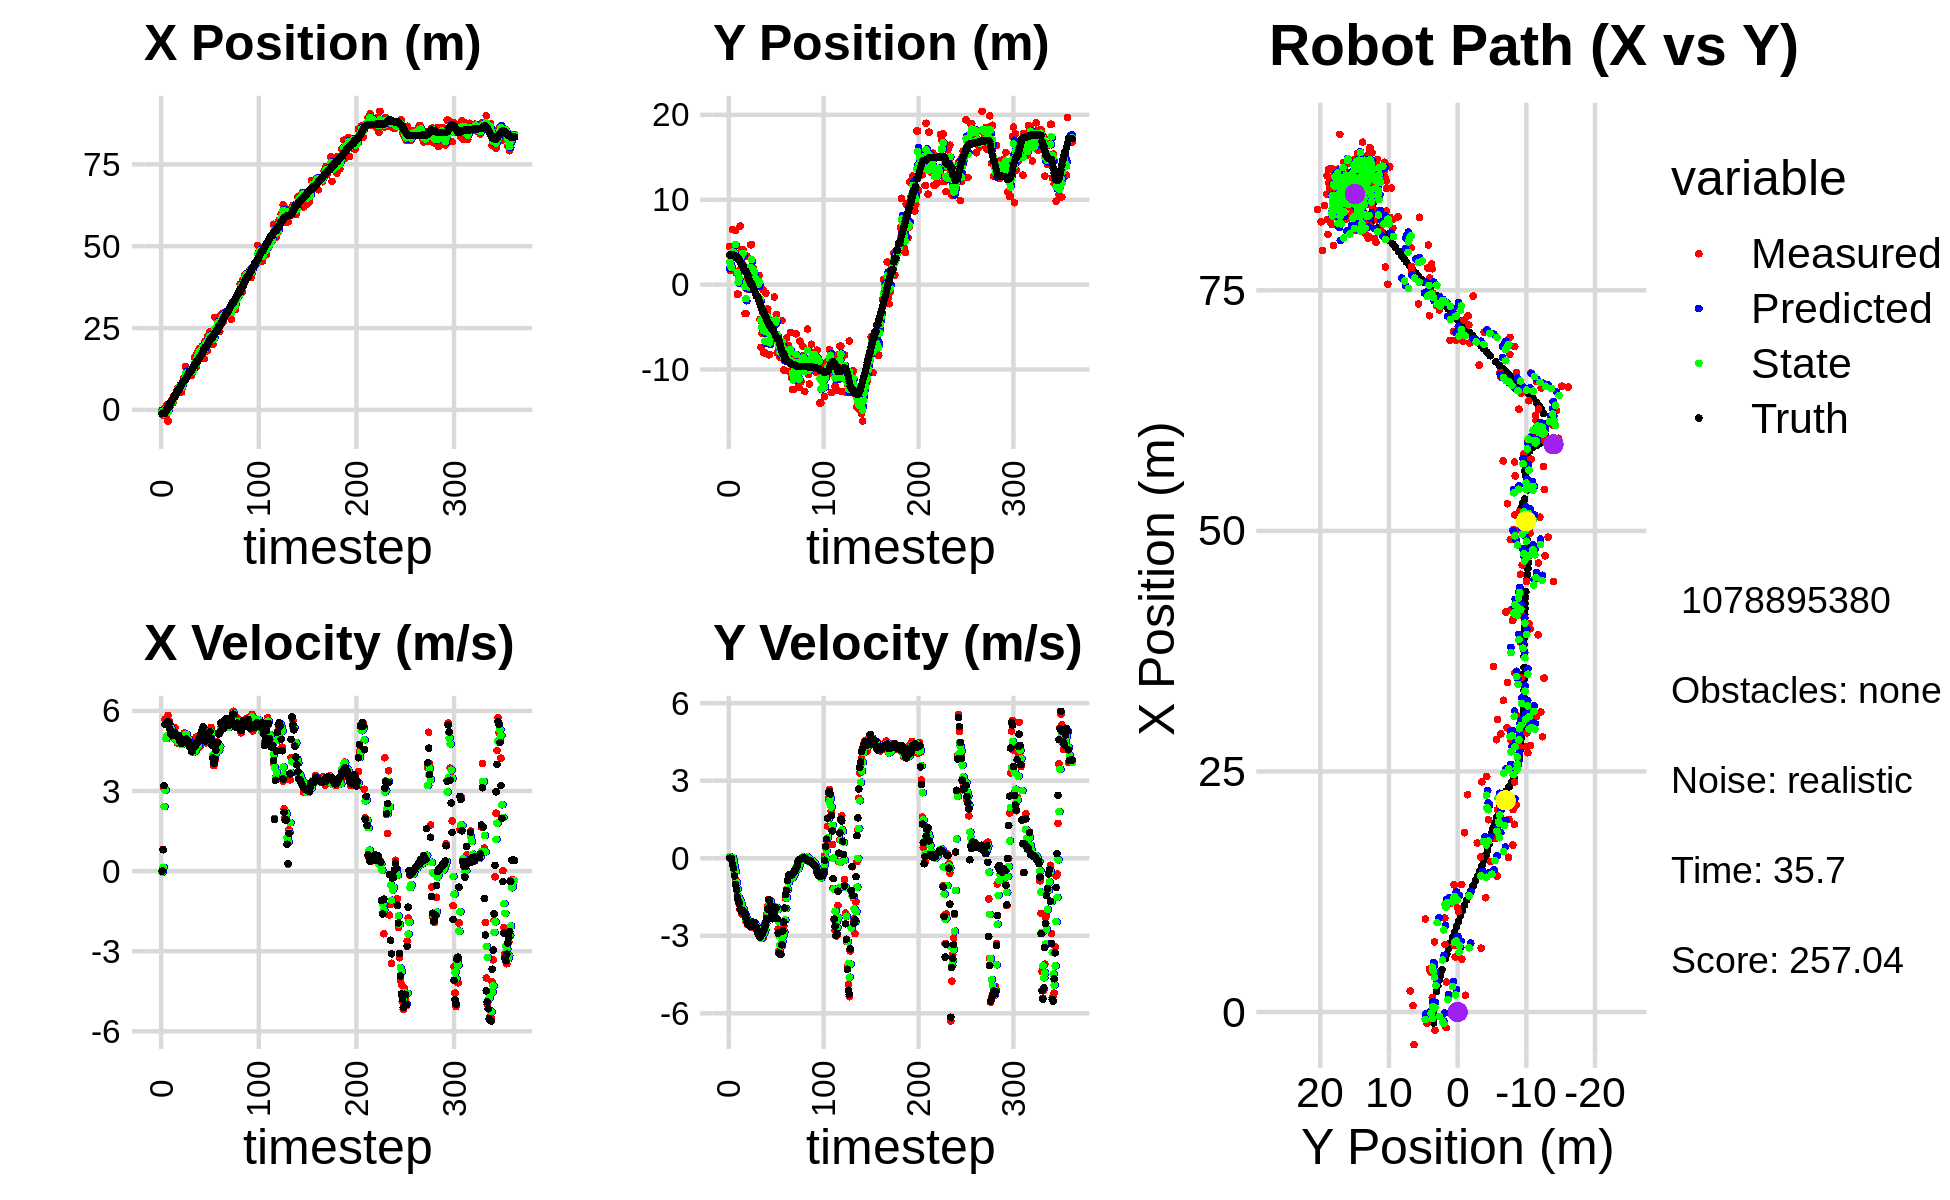

The data file committed next to this chart (first rows):
-1.991767287063280767e-01, 3.151736736416830720e+00, 0.000000000000000000e+00, 0.000000000000000000e+00, 0.000000000000000000e+00, 0.000000000000000000e+00, 0.000000000000000000e+00, 0.000000000000000000e+00, -1.119707770587018841e-01, 1.889091762525523688e+00, 0.000000000000000000e+00, 0.000000000000000000e+00, -1.144914269572344656e+00, 3.492596149911153525e+00, 0.000000000000000000e+00, 0.000000000000000000e+00, 0.000000000000000000e+00, -6.186092650750651956e-05
-1.165797105259033017e+00, 4.485557734861377099e+00, 0.000000000000000000e+00, 0.000000000000000000e+00, -1.119707770587018841e-01, 1.889091762525523688e+00, 0.000000000000000000e+00, 0.000000000000000000e+00, -4.564712307412906456e-01, 2.644662621517806400e+00, -4.291513379870907918e-02, 6.410399671183489301e-02, -1.144914269572344656e+00, 3.492596149911153525e+00, 0.000000000000000000e+00, 0.000000000000000000e+00, 0.000000000000000000e+00, -3.371330094523727894e-04
-1.617509186137625621e+00, 1.672155242057112412e+00, 8.149999737025340751e-01, -1.974301036915249153e-04, -4.607627441211615271e-01, 2.651073021188989909e+00, -4.291513379870907918e-02, 6.410399671183489301e-02, -9.422429313245118676e-01, 2.217439353602601138e+00, 1.437402242752510162e-01, -1.845766823951253133e-03, -1.144914269572344656e+00, 3.492596149911153525e+00, 8.000000000000000444e-01, 0.000000000000000000e+00, 8.000000119209289551e-01, 2.422455290798097849e-04
-1.617509186137625621e+00, 1.672155242057112412e+00, 3.099982689998967533e+00, -1.033104199486944465e-02, -9.278689088969868104e-01, 2.217254776920206005e+00, 1.437402242752510162e-01, -1.845766823951253133e-03, -1.187983897683250634e+00, 2.002913469919656464e+00, 2.417554921450085104e+00, -9.987395063789882704e-03, -1.111039757367979552e+00, 3.492596727046403782e+00, 3.200000000000000178e+00, -2.100000000000000130e-02, 3.200000047683715820e+00, 3.332600463181734085e-03
6.594328878667995442e-01, 6.492602922648510244e+00, 5.686743188875813537e+00, -1.924904022110497104e-01, -9.462284055382421677e-01, 2.001914730413277610e+00, 2.417554921450085104e+00, -9.987395063789882704e-03, -1.329952953515516345e-01, 3.859808413762073620e+00, 3.037819868290125846e+00, 1.708621424829970606e-02, -8.272949457014987518e-01, 3.491232493189058150e+00, 5.491999999999999993e+00, -2.300000000000000100e-01, 5.497000217437744141e+00, 3.383605182170867920e-02
-1.905967116715629350e+00, 3.299951978772977856e+00, 5.606789055893216300e+00, -1.897840371256064307e-01, 1.707866914774609501e-01, 3.861517035186903701e+00, 3.037819868290125846e+00, 1.708621424829970606e-02, -6.719074431234942635e-01, 3.629509544864455428e+00, 4.962364037987651244e+00, -7.409319492643905158e-02, -2.679992914935021564e-01, 3.472877868589849815e+00, 5.483999999999999986e+00, -3.830000000000000071e-01, 5.497000217437744141e+00, 3.383605182170867920e-02
1.499553561240260846e+00, 3.688545829550418986e+00, 5.586387841731776938e+00, -5.031443059284457231e-01, -1.756710393247291058e-01, 3.622100225371811533e+00, 4.962364037987651244e+00, -7.409319492643905158e-02, 5.508315544039237288e-01, 3.639318996597093125e+00, 5.064939927172568801e+00, -3.229987746948731475e-01, 3.681892155840006953e-01, 3.419036067038379034e+00, 5.573999999999999844e+00, -6.840000000000000524e-01, 5.616000175476074219e+00, 8.982376754283905029e-02
-3.394218563802734678e+00, 6.358633769626884202e+00, 5.834570698992926907e+00, -8.061533263923960080e-01, 1.057325547121180653e+00, 3.607019119127605755e+00, 5.064939927172568801e+00, -3.229987746948731475e-01, -7.677121744623907063e-01, 4.720011081972725009e+00, 5.490743619534087294e+00, -5.010268852456040145e-01, 8.905700447896414129e-01, 3.350873483722389246e+00, 5.588000000000000078e+00, -1.016999999999999904e+00, 5.679999828338623047e+00, 1.372991055250167847e-01
1.332450434815629414e+00, 1.355545444598514893e+00, 5.640272158971844974e+00, -1.097198170177372312e+00, -2.186378125089819546e-01, 4.669908393448164219e+00, 5.490743619534087294e+00, -5.010268852456040145e-01, 4.342354156553459577e-01, 3.305274639660893854e+00, 5.503859622789437189e+00, -9.421136278440519485e-01, 8.905700447896414129e-01, 3.350873483722389246e+00, 5.548000000000000043e+00, -1.219999999999999973e+00, 5.679999828338623047e+00, 1.921297758817672729e-01
1.745217382679522755e+00, -1.127222822757530718e+00, 5.355023698276081490e+00, -1.423517110870744284e+00, 9.846213779342897210e-01, 3.211063276876488626e+00, 5.503859622789437189e+00, -9.421136278440519485e-01, 1.296672054639202987e+00, 1.422387531500087565e+00, 5.417509846034699983e+00, -1.194835682402348276e+00, 2.140638709011914997e+00, 3.071397973575581197e+00, 5.323999999999999844e+00, -1.502000000000000002e+00, 5.532000064849853516e+00, 2.598195672035217285e-01
1.745217382679522755e+00, -1.127222822757530718e+00, 5.105627310015151465e+00, -1.581642351600460739e+00, 1.838423039242673029e+00, 1.302903963259852693e+00, 5.417509846034699983e+00, -1.194835682402348276e+00, 1.785731593592622568e+00, 3.050657732063765115e-01, 5.358707837010628694e+00, -1.485761156025879437e+00, 2.140638709011914997e+00, 3.071397973575581197e+00, 5.121999999999999886e+00, -1.647000000000000020e+00, 5.380000114440917969e+00, 3.004087209701538086e-01
3.110529422367946495e+00, 1.637779487842086823e+00, 5.081624691334526212e+00, -1.772854807345505934e+00, 2.321602377293685571e+00, 1.564896576037885512e-01, 5.358707837010628694e+00, -1.485761156025879437e+00, 2.645137391018190343e+00, 7.550441401069425407e-01, 5.173232186418164957e+00, -1.594008070901169027e+00, 2.742979406992223090e+00, 2.887113822639333804e+00, 5.091999999999999638e+00, -1.737999999999999989e+00, 5.380000114440917969e+00, 3.356727659702301025e-01
2.191710829460145060e+00, 6.908145500920119808e+00, 5.179167180943691662e+00, -1.983517923828366669e+00, 3.162460609660006750e+00, 5.956433330168255935e-01, 5.173232186418164957e+00, -1.594008070901169027e+00, 2.758411698902476950e+00, 3.162415049806709177e+00, 5.184044311840521502e+00, -1.640232922166225960e+00, 3.331381202064014335e+00, 2.683912826788379391e+00, 5.144000000000000128e+00, -1.971000000000000085e+00, 5.508999824523925781e+00, 3.657484948635101318e-01
4.152944624658562844e+00, 3.921899987674376753e+00, 4.987726705605777688e+00, -1.910200032956617333e+00, 3.276816130086529277e+00, 2.998391757590086470e+00, 5.184044311840521502e+00, -1.640232922166225960e+00, 3.636296429719112044e+00, 3.368743521046893452e+00, 5.065134004771135068e+00, -1.748070883510060236e+00, 3.823568701705525097e+00, 2.495478346160735494e+00, 5.102000000000000313e+00, -2.036999999999999922e+00, 5.493999958038330078e+00, 3.657484948635101318e-01
4.463568303608376198e+00, 4.110654188290401301e+00, 5.380886266851779176e+00, -2.162050301358844795e+00, 4.142809830196225285e+00, 3.193936432695887451e+00, 5.065134004771135068e+00, -1.748070883510060236e+00, 4.290461545205600302e+00, 3.561131509908521231e+00, 5.122411240839112700e+00, -1.957010004913171342e+00, 4.414106726431568539e+00, 2.258698894208683416e+00, 5.182999999999999829e+00, -2.069999999999999840e+00, 5.580999851226806641e+00, 3.820587694644927979e-01
4.463568303608376198e+00, 4.110654188290401301e+00, 4.918249005426413412e+00, -1.953481195874137155e+00, 4.802702669289511839e+00, 3.365430509417203897e+00, 5.122411240839112700e+00, -1.957010004913171342e+00, 4.663126656737002662e+00, 3.670923162586001709e+00, 4.949466558402045635e+00, -1.946116460063966214e+00, 4.414106726431568539e+00, 2.258698894208683416e+00, 5.107000000000000206e+00, -2.028999999999999915e+00, 5.495999813079833984e+00, 3.780819475650787354e-01
5.722846150084802908e+00, 3.489403266895500511e-01, 5.100133012191444770e+00, -2.098539202705337559e+00, 5.158073312577207581e+00, 3.476311516579605243e+00, 4.949466558402045635e+00, -1.946116460063966214e+00, 5.400006185860397601e+00, 2.199506162860175973e+00, 4.972693321204656236e+00, -2.115882141585586851e+00, 5.569479345890680833e+00, 1.791856123563815517e+00, 5.057999999999999829e+00, -2.124000000000000110e+00, 5.486000061035156250e+00, 3.903529345989227295e-01
6.633149147026518477e+00, -3.421744631351088639e+00, 4.784743459031199464e+00, -2.086774506471417379e+00, 5.897275517980863135e+00, 1.987917948701617199e+00, 4.972693321204656236e+00, -2.115882141585586851e+00, 6.199177230089151891e+00, -2.281075164524080101e-01, 4.854794882695641967e+00, -2.173359792101348997e+00, 6.051687597821632458e+00, 1.584123327149358884e+00, 5.027999999999999581e+00, -2.193999999999999950e+00, 5.486000061035156250e+00, 4.112607240676879883e-01
6.633149147026518477e+00, -3.421744631351088639e+00, 5.088370829908479109e+00, -2.441970290601574334e+00, 6.684656718358715999e+00, -4.454434956625429320e-01, 4.854794882695641967e+00, -2.173359792101348997e+00, 6.673606440931100003e+00, -1.662362604094622665e+00, 4.900043819500094600e+00, -2.402121721268605459e+00, 6.051687597821632458e+00, 1.584123327149358884e+00, 5.078999999999999737e+00, -2.331999999999999851e+00, 5.589000225067138672e+00, 4.474484622478485107e-01
7.284989834012856491e+00, 3.367412521053909202e+00, 4.795380268842335703e+00, -2.439001703275727628e+00, 7.163610822881109286e+00, -1.902574776221483299e+00, 4.900043819500094600e+00, -2.402121721268605459e+00, 7.213296652942791098e+00, 2.559290518236749801e-01, 4.823021419124871478e+00, -2.347540186050237399e+00, 6.630657553361706036e+00, 1.312428428351920084e+00, 4.876999999999999780e+00, -2.422000000000000153e+00, 5.445000171661376953e+00, 4.705157279968261719e-01
6.918007731466166099e+00, 4.965167178504139578e-01, 5.035149324786598157e+00, -2.560951810056736999e+00, 7.695598794855277980e+00, 2.117503321865121801e-02, 4.823021419124871478e+00, -2.347540186050237399e+00, 7.381185323207045457e+00, 2.117443898118891166e-01, 4.871400053651155027e+00, -2.453440263668000831e+00, 7.193138480542793367e+00, 1.029768182372273300e+00, 4.932000000000000384e+00, -2.552000000000000046e+00, 5.552999973297119141e+00, 4.705157279968261719e-01
5.492984890704179612e+00, -5.993729093854354151e-01, 4.824617686868795552e+00, -2.530566671078533947e+00, 7.868325328572161048e+00, -3.359963655491096657e-02, 4.871400053651155027e+00, -2.453440263668000831e+00, 6.892819753171661290e+00, -2.678240874897066526e-01, 4.741203483812407526e+00, -2.496530469452140188e+00, 7.750925421808582350e+00, 7.395545972815310565e-01, 4.780999999999999694e+00, -2.503000000000000114e+00, 5.396999835968017578e+00, 4.830638468265533447e-01
7.025926947732973993e+00, 1.830329610520952777e+00, 4.913872687998115829e+00, -2.579991729309067505e+00, 7.366940101552901687e+00, -5.174771344349207158e-01, 4.741203483812407526e+00, -2.496530469452140188e+00, 7.232600949003024304e+00, 4.381842721830487841e-01, 4.777673039915554476e+00, -2.481986870427865810e+00, 8.308893561716631737e+00, 4.466416380452251089e-01, 4.932999999999999829e+00, -2.629999999999999893e+00, 5.590000152587890625e+00, 4.834802746772766113e-01
9.664213955203926787e+00, 4.701841547012885592e+00, 4.949998102000403577e+00, -2.648492596573411184e+00, 7.710368252994579841e+00, 1.899855851402622031e-01, 4.777673039915554476e+00, -2.481986870427865810e+00, 8.512976711717657352e+00, 2.033563822690577449e+00, 4.989381641125079092e+00, -2.493595880165811352e+00, 8.874889731363614587e+00, 1.449110045878283792e-01, 4.931000000000000050e+00, -2.633000000000000007e+00, 5.590000152587890625e+00, 4.912922680377960205e-01
9.664213955203926787e+00, 4.701841547012885592e+00, 5.180015620925678910e+00, -2.681665397299668019e+00, 9.011914875830164817e+00, 1.784204234673996359e+00, 4.989381641125079092e+00, -2.493595880165811352e+00, 9.292083361486374926e+00, 2.970618476512090211e+00, 5.019390629536304438e+00, -2.522453478334672816e+00, 8.874889731363614587e+00, 1.449110045878283792e-01, 4.855999999999999872e+00, -2.557999999999999829e+00, 5.488999843597412109e+00, 4.777027666568756104e-01
1.321615445619307216e+01, 5.223497290316501118e-01, 4.981976167655732368e+00, -2.484230562575664436e+00, 9.794022424440004926e+00, 2.718373128678623019e+00, 5.019390629536304438e+00, -2.522453478334672816e+00, 1.119926619861857198e+01, 1.819828210893701836e+00, 5.125039668781875335e+00, -2.537194186492983672e+00, 9.436403632250017992e+00, -1.467826826729093093e-01, 4.926000000000000156e+00, -2.460999999999999854e+00, 5.506999969482421875e+00, 4.625619053840637207e-01
9.778902590448966592e+00, 1.872451974278542153e+00, 4.944933973313562880e+00, -2.535326168409949510e+00, 1.171177016549675898e+01, 1.566108792244403469e+00, 5.125039668781875335e+00, -2.537194186492983672e+00, 1.089872290233812002e+01, 1.691016955100038466e+00, 5.109811715492234008e+00, -2.528466605733898032e+00, 1.000269162679661683e+01, -4.301171766138370822e-01, 4.945000000000000284e+00, -2.499000000000000110e+00, 5.539999961853027344e+00, 4.737652838230133057e-01
1.137043428382456689e+01, 1.612409068680270563e+00, 4.895991581777677126e+00, -2.510232825066004203e+00, 1.140970407388734387e+01, 1.438170294526648574e+00, 5.109811715492234008e+00, -2.528466605733898032e+00, 1.139325457093106309e+01, 1.510098607396926695e+00, 4.941138152258286453e+00, -2.517352909150204709e+00, 1.056329190760267700e+01, -7.167492376230502060e-01, 4.818999999999999950e+00, -2.491000000000000103e+00, 5.425000190734863281e+00, 4.737652838230133057e-01
1.083313840628176727e+01, 2.998693179263156247e-02, 4.899410025716970374e+00, -2.637020827221960850e+00, 1.188736838615689173e+01, 1.258363316481906136e+00, 4.941138152258286453e+00, -2.517352909150204709e+00, 1.144643058710838446e+01, 7.557013509316966582e-01, 4.943654684485328410e+00, -2.612937975698303106e+00, 1.111853826035460102e+01, -1.016551540571026369e+00, 4.849000000000000199e+00, -2.654999999999999805e+00, 5.528999805450439453e+00, 4.937636554241180420e-01
1.162911367378635141e+01, 6.551668178658063280e-01, 4.674572878202469361e+00, -2.628713850195973922e+00, 1.194079605555691792e+01, 4.944075533618663143e-01, 4.943654684485328410e+00, -2.612937975698303106e+00, 1.181239663314361898e+01, 5.597840286141062549e-01, 4.721049709717382470e+00, -2.617834129642206076e+00, 1.165736806404678028e+01, -1.321712540435398653e+00, 4.655999999999999694e+00, -2.673999999999999932e+00, 5.368999958038330078e+00, 5.122702717781066895e-01
1.162911367378635141e+01, 6.551668178658063280e-01, 4.644929185508584801e+00, -2.808525693620067987e+00, 1.228450160411535741e+01, 2.980006156498856140e-01, 4.721049709717382470e+00, -2.617834129642206076e+00, 1.200814684421289158e+01, 4.405920629729175308e-01, 4.713003632863625114e+00, -2.712236703777668456e+00, 1.165736806404678028e+01, -1.321712540435398653e+00, 4.724999999999999645e+00, -2.821000000000000174e+00, 5.502999782562255859e+00, 5.438267588615417480e-01
1.047639512986411781e+01, -1.144017446893266648e-01, 4.500230161831050069e+00, -2.872777731362632814e+00, 1.247944720749925374e+01, 1.693683925951506852e-01, 4.713003632863625114e+00, -2.712236703777668456e+00, 1.165657105358818235e+01, 4.840330030221011437e-02, 4.467740215524962366e+00, -2.792157073389653910e+00, 1.210821187456308223e+01, -1.594199226093333532e+00, 4.501999999999999780e+00, -2.935999999999999943e+00, 5.375000000000000000e+00, 5.681505799293518066e-01
1.127199614079551360e+01, 1.069680644789712920e+00, 4.513670043030956869e+00, -2.969712178571036532e+00, 1.210334507514067859e+01, -2.308124070367552627e-01, 4.467740215524962366e+00, -2.792157073389653910e+00, 1.175913986200582961e+01, 2.966108759994307564e-01, 4.484823720789075097e+00, -2.856190050505030165e+00, 1.262480771532441537e+01, -1.924812362812464928e+00, 4.490000000000000213e+00, -2.954000000000000181e+00, 5.375000000000000000e+00, 5.819348692893981934e-01
1.187850904436886701e+01, -4.085106776240419180e+00, 4.500186775042839038e+00, -2.948341944400924675e+00, 1.220762223408473801e+01, 1.099187094892772887e-02, 4.484823720789075097e+00, -2.856190050505030165e+00, 1.207249495255435967e+01, -1.669092242276493554e+00, 4.483858846323015790e+00, -2.965310547222788529e+00, 1.314714276754967770e+01, -2.268084095542719503e+00, 4.665000000000000036e+00, -3.064999999999999947e+00, 5.581999778747558594e+00, 5.799940228462219238e-01
1.607764399023509228e+01, -7.399356888748432226e+00, 4.586580502627398026e+00, -2.947470921306977409e+00, 1.252088083718666134e+01, -1.965623296998772362e+00, 4.483858846323015790e+00, -2.965310547222788529e+00, 1.400682250558748621e+01, -4.181290253795783229e+00, 4.468078994304825358e+00, -3.086764668088000096e+00, 1.367978703934322304e+01, -2.616504238326196941e+00, 4.661999999999999922e+00, -2.996999999999999886e+00, 5.541999816894531250e+00, 5.711762309074401855e-01
1.412989395005007154e+01, -5.754586980884369929e+00, 4.521090641198623139e+00, -2.781115665608540954e+00, 1.445363040501796803e+01, -4.489966720604583017e+00, 4.468078994304825358e+00, -3.086764668088000096e+00, 1.432076800742955136e+01, -4.998951367985695171e+00, 4.496752871479046121e+00, -2.962403362360019443e+00, 1.412483441835258446e+01, -2.902164505801999805e+00, 4.692999999999999616e+00, -2.947999999999999954e+00, 5.541999816894531250e+00, 5.514794588088989258e-01
1.324418485141916513e+01, -5.865071282896023863e-01, 5.023623039136763779e+00, -3.090244775218928819e+00, 1.477044329457745597e+01, -5.295191704221696938e+00, 4.496752871479046121e+00, -2.962403362360019443e+00, 1.415823406959854225e+01, -3.376875506413901551e+00, 4.612874974046013321e+00, -2.918313889139599659e+00, 1.466967236991811596e+01, -3.235480355251775020e+00, 4.799999999999999822e+00, -2.834999999999999964e+00, 5.573999881744384766e+00, 5.514794588088989258e-01
1.734826958200828173e+01, -8.032160805236705059e+00, 4.624916610517858295e+00, -2.687368062044761974e+00, 1.461952156700314376e+01, -3.668706895327861428e+00, 4.612874974046013321e+00, -2.918313889139599659e+00, 1.574010163679286300e+01, -5.448582812566645117e+00, 4.729848128582521127e+00, -2.880441236652392600e+00, 1.466967236991811596e+01, -3.235480355251775020e+00, 4.788999999999999702e+00, -2.759999999999999787e+00, 5.526999950408935547e+00, 5.263788700103759766e-01
1.734826958200828173e+01, -8.032160805236705059e+00, 4.620854120129057385e+00, -2.554625102840441198e+00, 1.621308644965111512e+01, -5.736626936231884244e+00, 4.729848128582521127e+00, -2.880441236652392600e+00, 1.668102759339724983e+01, -6.667375592788144623e+00, 4.697657699461665892e+00, -2.761018834905918151e+00, 1.522005498432834258e+01, -3.554129170255442727e+00, 4.831000000000000405e+00, -2.633000000000000007e+00, 5.501999855041503906e+00, 5.050263404846191406e-01
1.863735043972302208e+01, -1.005436943107446357e+00, 4.900363601438438188e+00, -2.477401764101974990e+00, 1.715079336334341775e+01, -6.943477476278736127e+00, 4.697657699461665892e+00, -2.761018834905918151e+00, 1.776155533047728596e+01, -4.504588783909571958e+00, 4.914693038247040846e+00, -2.526038256164019558e+00, 1.577498853218141228e+01, -3.857965992813301437e+00, 4.953999999999999737e+00, -2.471000000000000085e+00, 5.535999774932861328e+00, 4.680814743041992188e-01
1.610961826112037443e+01, -3.353815541946653322e+00, 4.694398419662332955e+00, -2.168378314991042277e+00, 1.825302463430199040e+01, -4.757192609525973559e+00, 4.914693038247040846e+00, -2.526038256164019558e+00, 1.735049933819209400e+01, -4.178455309628632541e+00, 4.893866568838782349e+00, -2.302885992768479717e+00, 1.634014165413296027e+01, -4.141820954051826043e+00, 4.921999999999999709e+00, -2.330999999999999961e+00, 5.446000099182128906e+00, 4.327120482921600342e-01
1.757678157060744439e+01, -2.862358258269033229e+00, 5.129090353921085921e+00, -1.845490577118228170e+00, 1.783988599507597073e+01, -4.408743908905480069e+00, 4.893866568838782349e+00, -2.302885992768479717e+00, 1.773219767755533027e+01, -3.762975913640544512e+00, 5.067350689224722871e+00, -2.057320974376780853e+00, 1.681839978701425053e+01, -4.355886029258949854e+00, 5.158999999999999808e+00, -1.965000000000000080e+00, 5.520999908447265625e+00, 3.453860878944396973e-01
1.950898683060093575e+01, -8.260234402275388632e+00, 5.253593052877024938e+00, -1.590245049599173788e+00, 1.823893274647780416e+01, -3.968708011078222686e+00, 5.067350689224722871e+00, -2.057320974376780853e+00, 1.877619636781649959e+01, -5.711248975337336553e+00, 5.090360833336089463e+00, -1.909667152816284297e+00, 1.741663014887848959e+01, -4.566602275882534201e+00, 5.286999999999999922e+00, -1.604000000000000092e+00, 5.525000095367431641e+00, 2.939289510250091553e-01
1.950898683060093575e+01, -8.260234402275388632e+00, 5.374189220256799793e+00, -1.626749106203119855e+00, 1.928523245115010809e+01, -5.902215690618964672e+00, 5.090360833336089463e+00, -1.909667152816284297e+00, 1.937754645716802671e+01, -6.859509039326439961e+00, 5.321026073566120118e+00, -1.814011158979138560e+00, 1.803297841523788492e+01, -4.755013035733783866e+00, 5.399000000000000021e+00, -1.655999999999999917e+00, 5.646999835968017578e+00, 2.939289510250091553e-01
1.564187324022802095e+01, -4.770163880330921202e+00, 4.904663526875697954e+00, -1.628650353820771279e+00, 1.990964906452463978e+01, -7.040910155224353595e+00, 5.321026073566120118e+00, -1.814011158979138560e+00, 1.811360625701627924e+01, -6.111081242741671637e+00, 5.283823377627499873e+00, -1.663471876593821452e+00, 1.862717282798794471e+01, -4.957555340394709020e+00, 5.113999999999999879e+00, -1.830999999999999961e+00, 5.432000160217285156e+00, 3.206055462360382080e-01
2.100419187510853192e+01, -5.805722759588672233e+00, 5.127540652239052754e+00, -2.162765011853951425e+00, 1.864198859477902914e+01, -6.277428430401053916e+00, 5.283823377627499873e+00, -1.663471876593821452e+00, 1.961179236350640664e+01, -6.098052739361078167e+00, 5.254782822683446319e+00, -1.896219409022990243e+00, 1.909765470058085413e+01, -5.155406521518409946e+00, 4.873999999999999666e+00, -2.182999999999999829e+00, 5.340000152587890625e+00, 3.991518616676330566e-01
2.100419187510853192e+01, -5.805722759588672233e+00, 4.802369844506051422e+00, -2.293671327981493757e+00, 2.013727064577475190e+01, -6.287674680263377169e+00, 5.254782822683446319e+00, -1.896219409022990243e+00, 2.047818690008759290e+01, -6.098284711017122106e+00, 5.159493310304240410e+00, -2.094787178446776199e+00, 1.909765470058085413e+01, -5.155406521518409946e+00, 4.900999999999999801e+00, -2.341000000000000192e+00, 5.432000160217285156e+00, 4.455776512622833252e-01
1.803166687518850253e+01, -5.446468948335832394e+00, 5.098151779140018824e+00, -2.295240800575465201e+00, 2.099413623111801641e+01, -6.307763428861799859e+00, 5.159493310304240410e+00, -2.094787178446776199e+00, 1.977750382328021317e+01, -5.960742015586133036e+00, 4.994773700006096995e+00, -2.176700878115733317e+00, 1.966274678708409951e+01, -5.422456311021591091e+00, 5.105000000000000426e+00, -2.295999999999999819e+00, 5.597000122070312500e+00, 4.230288565158843994e-01
2.258446133162268410e+01, -1.457711742113262599e+00, 5.144047423426910015e+00, -2.075568438710333030e+00, 2.027698119328082171e+01, -6.178412103397706190e+00, 4.994773700006096995e+00, -2.176700878115733317e+00, 2.124467880820426302e+01, -4.250130566102960472e+00, 5.000362462736458014e+00, -2.015796553155468906e+00, 2.024661099869002001e+01, -5.682627247475600107e+00, 5.094000000000000306e+00, -2.055000000000000160e+00, 5.493000030517578125e+00, 3.835108280181884766e-01
1.998386806256688430e+01, -4.475460575082959913e+00, 5.018125984899803882e+00, -1.886460509550178966e+00, 2.174471505447790776e+01, -4.451710221418506919e+00, 5.000362462736458014e+00, -2.015796553155468906e+00, 2.102164913352097741e+01, -4.457952979580816155e+00, 4.944838064876779349e+00, -1.953467644178681573e+00, 2.082471311113013002e+01, -5.914297626447236667e+00, 5.000000000000000000e+00, -1.925999999999999934e+00, 5.357999801635742188e+00, 3.595851361751556396e-01
2.392365634429021881e+01, -3.519827650385485285e+00, 5.230634728730328753e+00, -1.896986499134498017e+00, 2.151613294000865650e+01, -4.653299743998684512e+00, 4.944838064876779349e+00, -1.953467644178681573e+00, 2.253157852952633888e+01, -4.189661525362932792e+00, 4.975577072375117815e+00, -1.898122237295757575e+00, 2.141633260223688495e+01, -6.135879085993087401e+00, 5.227999999999999758e+00, -1.923999999999999932e+00, 5.571000099182128906e+00, 3.479159176349639893e-01
2.103678989381067765e+01, -8.055516647107872075e+00, 5.383868732972007187e+00, -1.952559647008531130e+00, 2.302913623676385058e+01, -4.379473749092508861e+00, 4.975577072375117815e+00, -1.898122237295757575e+00, 2.221159545783632794e+01, -5.884988155615494598e+00, 5.216171254436268612e+00, -1.990130147035767516e+00, 2.190870511513763574e+01, -6.325312184003025529e+00, 4.975999999999999979e+00, -2.338000000000000078e+00, 5.498000144958496094e+00, 3.479159176349639893e-01
2.103678989381067765e+01, -8.055516647107872075e+00, 4.835188526686401644e+00, -2.744913709956777748e+00, 2.273321258327995409e+01, -6.084001170319071505e+00, 5.216171254436268612e+00, -1.990130147035767516e+00, 2.200969583168081911e+01, -6.902981523372377026e+00, 5.160113597704042654e+00, -2.429967043965895357e+00, 2.190870511513763574e+01, -6.325312184003025529e+00, 4.706000000000000405e+00, -2.899000000000000021e+00, 5.526999950408935547e+00, 5.163272619247436523e-01
2.002220594860428093e+01, -7.486843929748824955e+00, 4.252968329176483486e+00, -3.573553341404592132e+00, 2.252570719145122169e+01, -7.145978227768966740e+00, 5.160113597704042654e+00, -2.429967043965895357e+00, 2.149627143811257568e+01, -7.315641710357780880e+00, 4.352390178625570982e+00, -2.993553745993459803e+00, 2.245428597892917821e+01, -6.646668957715598403e+00, 4.235000000000000320e+00, -3.670999999999999819e+00, 5.605000019073486328e+00, 6.988059282302856445e-01
2.152295482192789677e+01, -8.540335701726860407e+00, 3.948975105566920885e+00, -3.644924196004587724e+00, 2.193151045597513260e+01, -7.614997084957126461e+00, 4.352390178625570982e+00, -2.993553745993459803e+00, 2.174338202923657093e+01, -8.005193321357296554e+00, 4.279198817720716974e+00, -3.354839922324700741e+00, 2.294657742944540502e+01, -7.062035129292469016e+00, 4.040000000000000036e+00, -3.714999999999999858e+00, 5.487999916076660156e+00, 7.453806996345520020e-01
2.824887979039576535e+01, -7.740377263452411505e+00, 4.115555549063236285e+00, -3.466606982939701709e+00, 2.217130191100864423e+01, -8.340677313589766939e+00, 4.279198817720716974e+00, -3.354839922324700741e+00, 2.466681515995671248e+01, -8.098026585487641427e+00, 4.390856959430298190e+00, -3.398572915698624186e+00, 2.341475999376368833e+01, -7.490757511055226914e+00, 4.192999999999999616e+00, -3.712000000000000188e+00, 5.599999904632568359e+00, 7.000173926353454590e-01
2.447396773123252700e+01, -4.236496256002755700e+00, 4.548498343559764123e+00, -3.252941269675987623e+00, 2.510590085589974052e+01, -8.437883877057503312e+00, 4.390856959430298190e+00, -3.398572915698624186e+00, 2.484972648549629781e+01, -6.720094599622544962e+00, 4.427348187151895154e+00, -3.228963265632441182e+00, 2.382649648185507729e+01, -7.836374805554093825e+00, 4.525000000000000355e+00, -3.349000000000000199e+00, 5.630000114440917969e+00, 6.208335757255554199e-01
2.523385483016528497e+01, -8.080262244895891399e+00, 4.842467674252421084e+00, -2.721861480065154826e+00, 2.529246130421148564e+01, -7.042990926185789036e+00, 4.427348187151895154e+00, -3.228963265632441182e+00, 2.526902218262715039e+01, -7.454117361497438310e+00, 4.749502858462408383e+00, -2.999643425678517605e+00, 2.435238492508095831e+01, -8.205281781002435437e+00, 4.786999999999999922e+00, -2.811999999999999833e+00, 5.552000045776367188e+00, 5.120714902877807617e-01
2.758954989876405151e+01, -1.007204036521032542e+01, 4.662891139366196924e+00, -2.620924832489939682e+00, 2.574397246847339105e+01, -7.754081704065289848e+00, 4.749502858462408383e+00, -2.999643425678517605e+00, 2.650878467116555726e+01, -8.692888224504402572e+00, 4.714518025069442508e+00, -2.853747057123890762e+00, 2.435238492508095831e+01, -8.205281781002435437e+00, 4.820000000000000284e+00, -2.470000000000000195e+00, 5.415999889373779297e+00, 5.120714902877807617e-01
2.391092717632768938e+01, -8.307274655844611999e+00, 4.616985781421512947e+00, -1.927031166968910858e+00, 2.698023647367250177e+01, -8.978262930216791560e+00, 4.714518025069442508e+00, -2.853747057123890762e+00, 2.571967546530397897e+01, -8.679872407049602501e+00, 4.517299713622162649e+00, -2.386949608997764649e+00, 2.548351609665759909e+01, -8.743904636828146337e+00, 5.136000000000000121e+00, -1.923999999999999932e+00, 5.485000133514404297e+00, 3.953976035118103027e-01
2.391092717632768938e+01, -8.307274655844611999e+00, 5.155228314107186627e+00, -1.552763710260270713e+00, 2.617140543666619479e+01, -8.918567367949378877e+00, 4.517299713622162649e+00, -2.386949608997764649e+00, 2.525834538820500441e+01, -8.652527300406802624e+00, 4.662010860120640920e+00, -1.939657424995188117e+00, 2.548351609665759909e+01, -8.743904636828146337e+00, 5.208000000000000185e+00, -1.403000000000000025e+00, 5.393000125885009766e+00, 2.925589382648468018e-01
... 302 more rows
